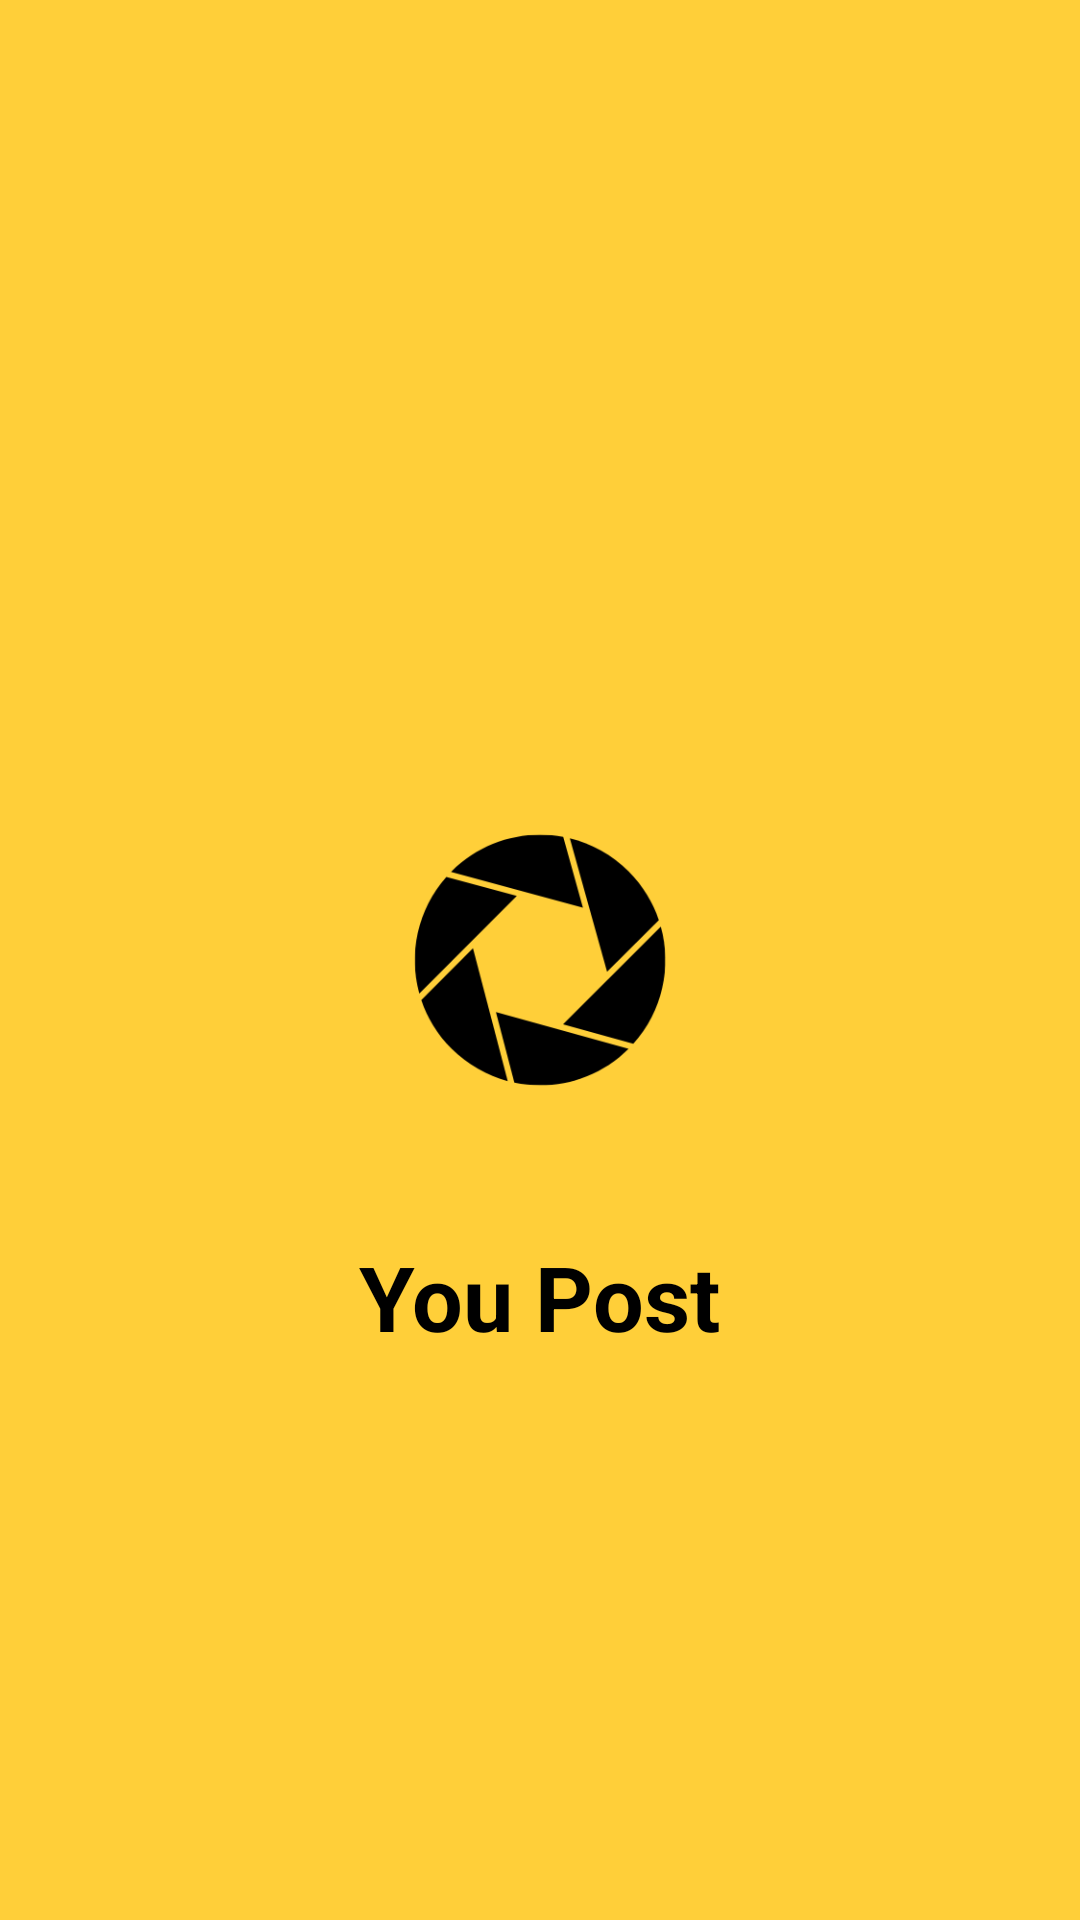

Layout XML and referenced resources for this Android screen:
<!-- AndroidManifest.xml: application theme Theme.YouPost -->
<!-- res/layout/activity_splash.xml -->
<?xml version="1.0" encoding="utf-8"?>
<RelativeLayout xmlns:android="http://schemas.android.com/apk/res/android"
    xmlns:app="http://schemas.android.com/apk/res-auto"
    xmlns:tools="http://schemas.android.com/tools"
    android:layout_width="match_parent"
    android:layout_height="match_parent"
    tools:context=".Splashscreen"
    android:background="#FFCF39">

    <ImageView
        android:id="@+id/icon"
        android:layout_width="188dp"
        android:layout_height="160dp"
        android:layout_centerInParent="true"
        android:background="@color/main"
        android:padding="0dp"
        android:src="@drawable/youpost" />


    <TextView
        android:layout_width="wrap_content"
        android:layout_height="wrap_content"
        android:layout_below="@id/icon"
        android:layout_centerHorizontal="true"
        android:padding="12dp"
        android:text="You Post"
        android:textColor="@color/black"
        android:textSize="30sp"
        android:textStyle="bold" />

</RelativeLayout>
<!-- resources referenced by this layout -->
<resources>
  <color name="black">#FF000000</color>
  <color name="main">#FFCF39</color>
  <style name="Theme.YouPost" parent="Theme.Material3.Light.NoActionBar">
          <item name="colorPrimary">@color/md_theme_light_primary</item>
          <item name="colorOnPrimary">@color/md_theme_light_onPrimary</item>
          <item name="colorPrimaryContainer">@color/md_theme_light_primaryContainer</item>
          <item name="colorOnPrimaryContainer">@color/md_theme_light_onPrimaryContainer</item>
          <item name="colorSecondary">@color/md_theme_light_secondary</item>
          <item name="colorOnSecondary">@color/md_theme_light_onSecondary</item>
          <item name="colorSecondaryContainer">@color/md_theme_light_secondaryContainer</item>
          <item name="colorOnSecondaryContainer">@color/md_theme_light_onSecondaryContainer</item>
          <item name="colorTertiary">@color/md_theme_light_tertiary</item>
          <item name="colorOnTertiary">@color/md_theme_light_onTertiary</item>
          <item name="colorTertiaryContainer">@color/md_theme_light_tertiaryContainer</item>
          <item name="colorOnTertiaryContainer">@color/md_theme_light_onTertiaryContainer</item>
          <item name="colorError">@color/md_theme_light_error</item>
          <item name="colorErrorContainer">@color/md_theme_light_errorContainer</item>
          <item name="colorOnError">@color/md_theme_light_onError</item>
          <item name="colorOnErrorContainer">@color/md_theme_light_onErrorContainer</item>
          <item name="android:colorBackground">@color/md_theme_light_background</item>
          <item name="colorOnBackground">@color/md_theme_light_onBackground</item>
          <item name="colorSurface">@color/md_theme_light_surface</item>
          <item name="colorOnSurface">@color/md_theme_light_onSurface</item>
          <item name="colorSurfaceVariant">@color/md_theme_light_surfaceVariant</item>
          <item name="colorOnSurfaceVariant">@color/md_theme_light_onSurfaceVariant</item>
          <item name="colorOutline">@color/md_theme_light_outline</item>
          <item name="colorOnSurfaceInverse">@color/md_theme_light_inverseOnSurface</item>
          <item name="colorSurfaceInverse">@color/md_theme_light_inverseSurface</item>
          <item name="colorPrimaryInverse">@color/md_theme_light_inversePrimary</item>
  
          <item name="android:statusBarColor">@color/md_theme_light_background</item>
      </style>
  <color name="md_theme_light_primary">#FFCF39</color>
  <color name="md_theme_light_onPrimary">#FFFFFF</color>
  <color name="md_theme_light_primaryContainer">#FFE08E</color>
  <color name="md_theme_light_onPrimaryContainer">#241A00</color>
  <color name="md_theme_light_secondary">#695D3F</color>
  <color name="md_theme_light_onSecondary">#FFFFFF</color>
  <color name="md_theme_light_secondaryContainer">#F2E1BB</color>
  <color name="md_theme_light_onSecondaryContainer">#231B04</color>
  <color name="md_theme_light_tertiary">#47664A</color>
  <color name="md_theme_light_onTertiary">#FFFFFF</color>
  <color name="md_theme_light_tertiaryContainer">#C9ECC8</color>
  <color name="md_theme_light_onTertiaryContainer">#04210B</color>
  <color name="md_theme_light_error">#BA1A1A</color>
  <color name="md_theme_light_errorContainer">#FFDAD6</color>
  <color name="md_theme_light_onError">#FFFFFF</color>
  <color name="md_theme_light_onErrorContainer">#410002</color>
  <color name="md_theme_light_background">#FFFBFF</color>
  <color name="md_theme_light_onBackground">#1E1B16</color>
  <color name="md_theme_light_surface">#FFFBFF</color>
  <color name="md_theme_light_onSurface">#1E1B16</color>
  <color name="md_theme_light_surfaceVariant">#ECE1CF</color>
  <color name="md_theme_light_onSurfaceVariant">#4C4639</color>
  <color name="md_theme_light_outline">#7E7667</color>
  <color name="md_theme_light_inverseOnSurface">#F7F0E7</color>
  <color name="md_theme_light_inverseSurface">#33302A</color>
  <color name="md_theme_light_inversePrimary">#EFC12A</color>
</resources>
